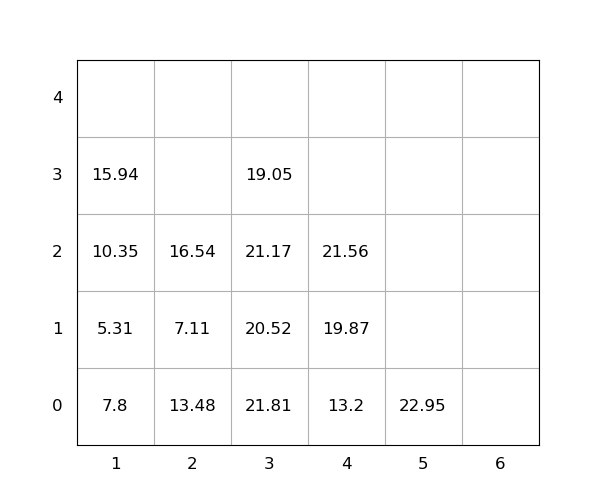

The file beside this chart, header and first rows:
idx, loc_x, loc_y, loc_z, weight, group, score, seq, reloc, size(ft)
1, 3, 0, 0, 21.81, 0, 21.81, 1, 1.0, 20
2, 1, 0, 0, 7.8, 0, 7.8, 2, 1.0, 20
3, 5, 0, 0, 22.95, 0, 22.95, 3, 0, 20
4, 3, 0, 1, 20.52, 0, 20.52, 4, 1.0, 20
5, 1, 0, 1, 5.31, 0, 5.31, 5, 1.0, 20
6, 1, 0, 2, 10.35, 0, 10.35, 6, 1.0, 20
7, 4, 0, 0, 13.2, 0, 13.2, 7, 1.0, 20
8, 2, 0, 0, 13.48, 0, 13.48, 8, 1.0, 20
9, 3, 0, 2, 21.17, 0, 21.17, 9, 1.0, 20
10, 4, 0, 1, 19.87, 0, 19.87, 10, 1.0, 20
11, 1, 0, 3, 15.94, 0, 15.94, 11, 1.0, 20
12, 3, 0, 3, 19.05, 0, 19.05, 12, 1.0, 20
13, 2, 0, 1, 7.11, 0, 7.11, 13, 1.0, 20
14, 2, 0, 2, 16.54, 0, 16.54, 14, 1.0, 20
15, 4, 0, 2, 21.56, 0, 21.56, 15, 1.0, 20
